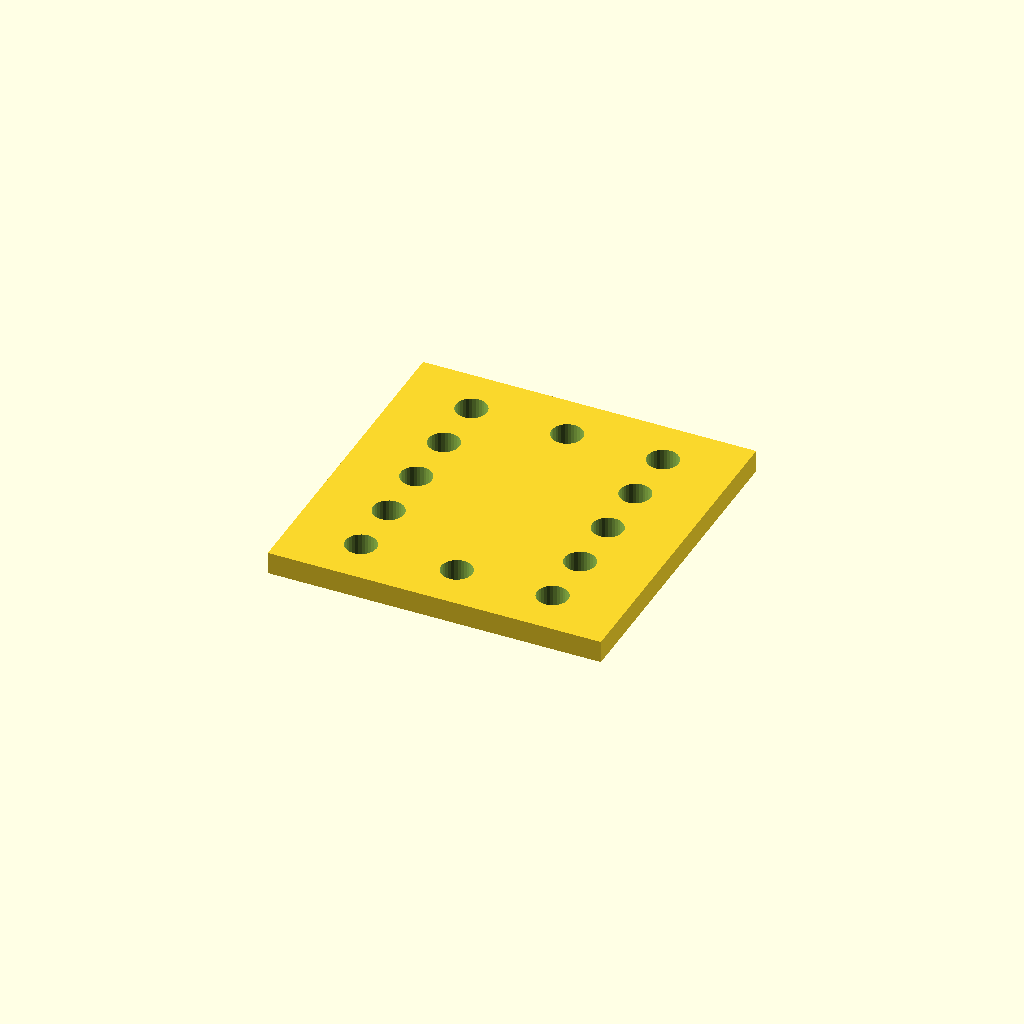
Cell 1: rendered with the file's own defaults.
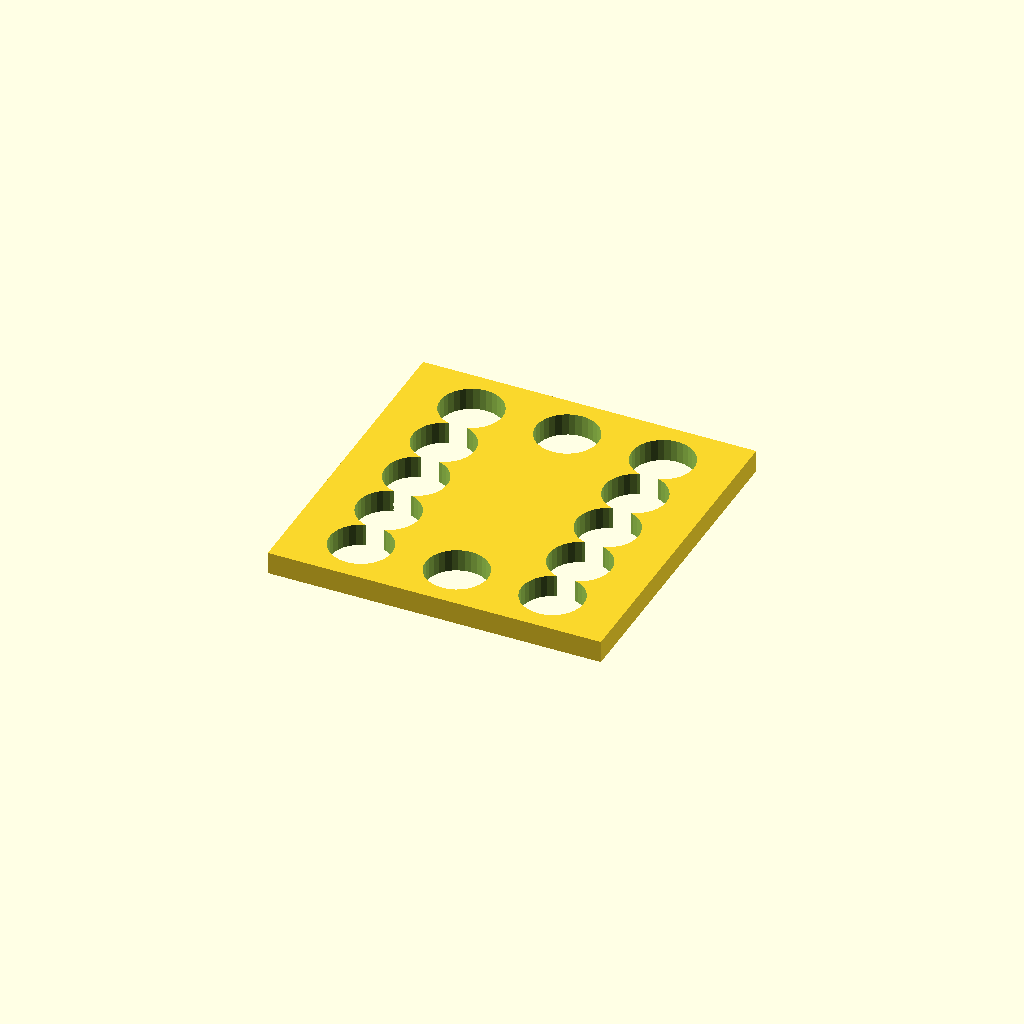
Cell 2 — hole_d set to 16.8, the other parameters unchanged.
All cells are drawn from one camera (rotation 55°, 0°, 25°, orthographic, colour scheme Cornfield), so only the parameter changes between them.
OpenSCAD source file optional_data/data/place1/perfpanels/part_0124.scad:
$fn = 32;

// ----------------------------------------------------------------------
// Perforated panel 90 x 90 x 6
// 5 x 3 Ø8.4 holes, frame layout
// ----------------------------------------------------------------------

// --- parameters (mm) ---
panel = [90, 90, 6];  // overall size (x, y, z)
hole_d = 8.4;         // hole diameter
pitch_x = 25.867;     // hole pitch along X
pitch_y = 16;         // hole pitch along Y

// --- derived feature positions (mm) ---
margin = hole_d / 2 + 2;            // = 6.2   clearance from the panel edge
cols = floor((panel[0] - 2 * margin) / pitch_x) + 1;  // = 3   how many columns fit in X
rows = floor((panel[1] - 2 * margin) / pitch_y) + 1;  // = 5   how many rows fit in Y
span_x = (cols - 1) * pitch_x + 0;  // = 51.73   width of the field
span_y = (rows - 1) * pitch_y;      // = 64   height of the field
origin_x = -span_x / 2;             // = -25.87   X of the first hole
origin_y = -span_y / 2;             // = -32   Y of the first row
holes = 2 * cols + 2 * (rows - 2);  // = 12   holes around the frame
feature_centers = [
  [origin_x + 0 * pitch_x, origin_y + 0 * pitch_y],
  [origin_x + 0 * pitch_x, origin_y + 1 * pitch_y],
  [origin_x + 0 * pitch_x, origin_y + 2 * pitch_y],
  [origin_x + 0 * pitch_x, origin_y + 3 * pitch_y],
  [origin_x + 0 * pitch_x, origin_y + 4 * pitch_y],
  [origin_x + 1 * pitch_x, origin_y + 0 * pitch_y],
  [origin_x + 1 * pitch_x, origin_y + 4 * pitch_y],
  [origin_x + 2 * pitch_x, origin_y + 0 * pitch_y],
  [origin_x + 2 * pitch_x, origin_y + 1 * pitch_y],
  [origin_x + 2 * pitch_x, origin_y + 2 * pitch_y],
  [origin_x + 2 * pitch_x, origin_y + 3 * pitch_y],
  [origin_x + 2 * pitch_x, origin_y + 4 * pitch_y]
];   // hole centres, used verbatim by the cutter loop

// panel outline, every hole through
difference() {
  cube(panel, center = true);
  for (centre = feature_centers)
    translate([centre[0], centre[1], 0])
      cylinder(d = hole_d, h = panel[2] + 2, center = true);
}
Parameter table extracted from the source (name, type, default, range or options):
panel: vector, default [90, 90, 6]
hole_d: number, default 8.4
pitch_x: number, default 25.867
pitch_y: number, default 16
